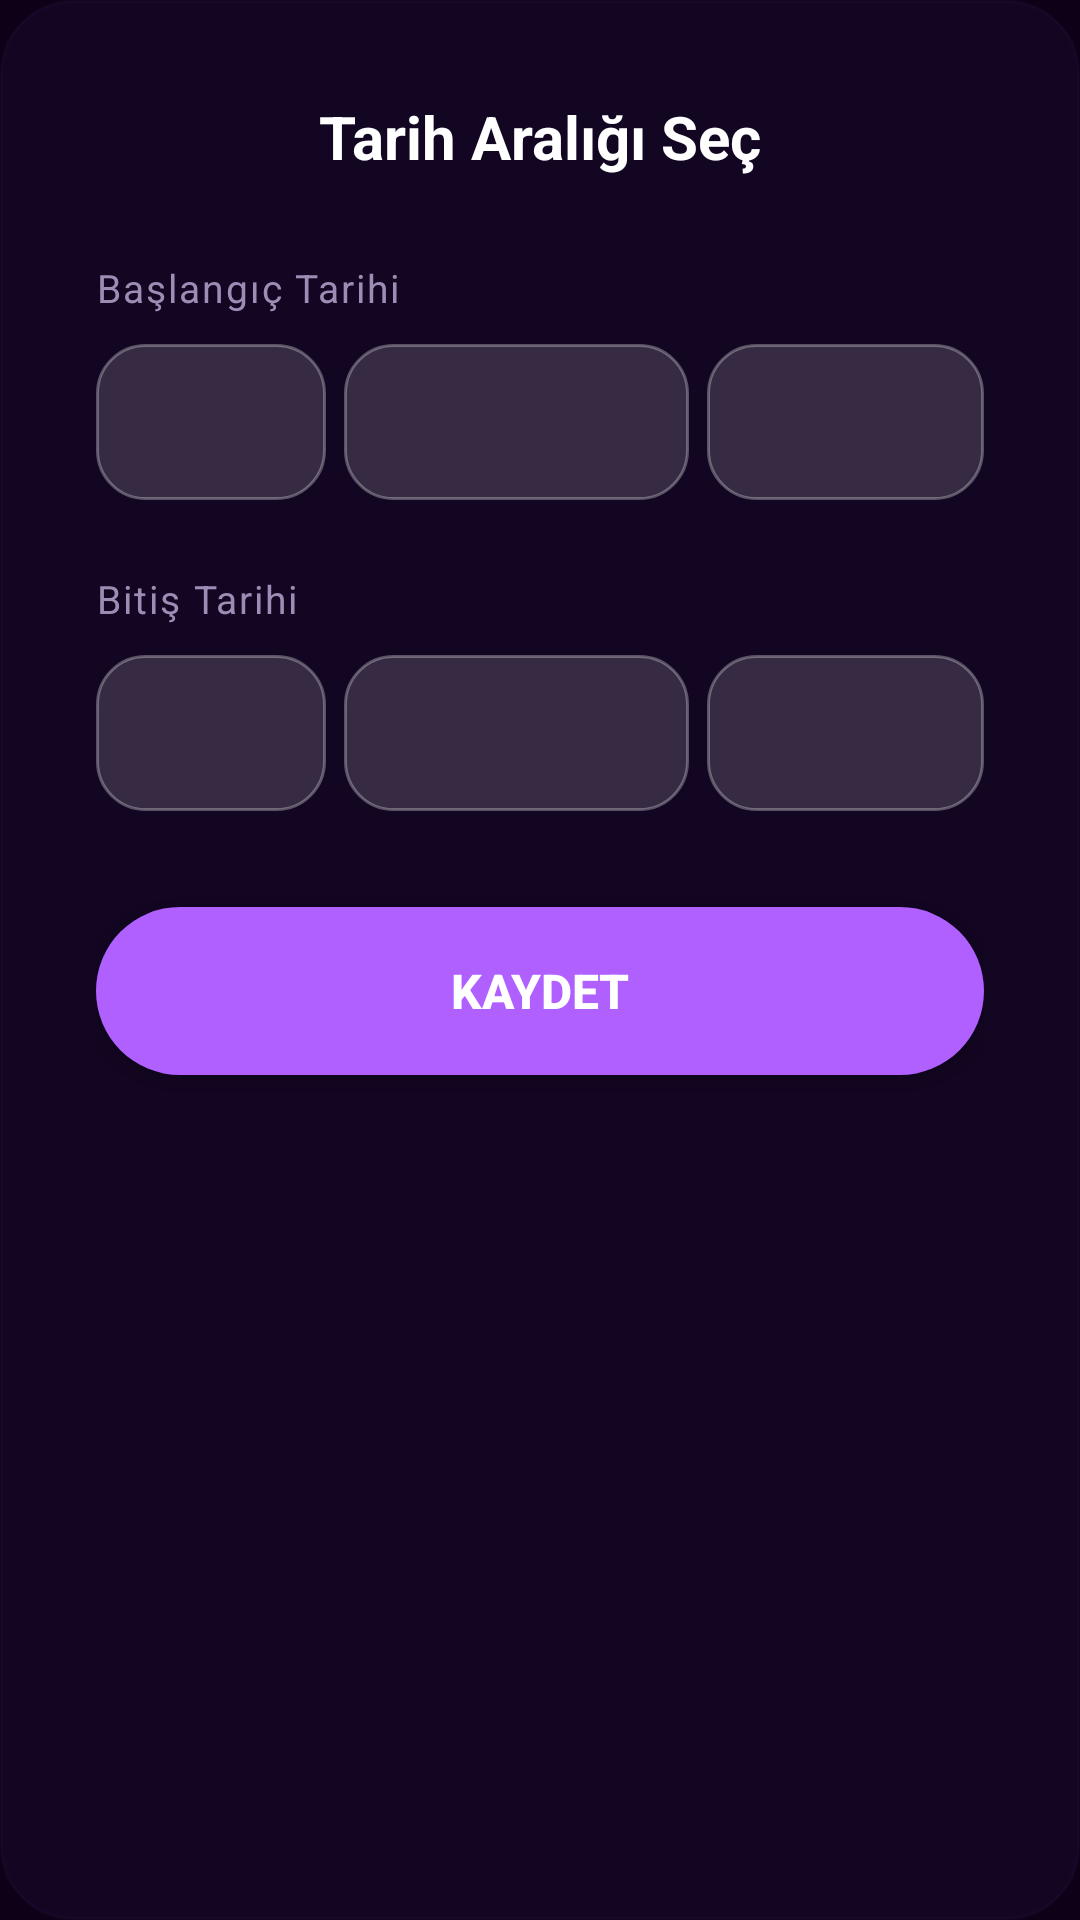

Android layout source for this screen:
<!-- AndroidManifest.xml: application theme Theme.Cuzdan -->
<!-- res/layout/layout_custom_date_range_picker.xml -->
<?xml version="1.0" encoding="utf-8"?>
<LinearLayout xmlns:android="http://schemas.android.com/apk/res/android"
    android:layout_width="match_parent"
    android:layout_height="wrap_content"
    android:orientation="vertical"
    android:padding="32dp"
    android:background="@drawable/bg_pill_dark">

    <TextView
        android:layout_width="wrap_content"
        android:layout_height="wrap_content"
        android:text="Tarih Aralığı Seç"
        android:textColor="@color/white"
        android:textSize="20sp"
        android:textStyle="bold"
        android:layout_marginBottom="28dp"
        android:layout_gravity="center_horizontal"/>

    
    <TextView
        android:layout_width="wrap_content"
        android:layout_height="wrap_content"
        android:text="Başlangıç Tarihi"
        android:textColor="@color/text_secondary"
        android:textSize="13sp"
        android:letterSpacing="0.05"
        android:layout_marginBottom="10dp"/>

    <LinearLayout
        android:layout_width="match_parent"
        android:layout_height="wrap_content"
        android:orientation="horizontal"
        android:layout_marginBottom="24dp">

        <Spinner
            android:id="@+id/spinnerStartDay"
            android:layout_width="0dp"
            android:layout_height="52dp"
            android:layout_weight="1"
            android:background="@drawable/bg_spinner"
            android:layout_marginEnd="6dp"
            android:paddingStart="12dp"/>

        <Spinner
            android:id="@+id/spinnerStartMonth"
            android:layout_width="0dp"
            android:layout_height="52dp"
            android:layout_weight="1.5"
            android:background="@drawable/bg_spinner"
            android:layout_marginEnd="6dp"
            android:paddingStart="12dp"/>

        <Spinner
            android:id="@+id/spinnerStartYear"
            android:layout_width="0dp"
            android:layout_height="52dp"
            android:layout_weight="1.2"
            android:background="@drawable/bg_spinner"
            android:paddingStart="12dp"/>
    </LinearLayout>

    
    <TextView
        android:layout_width="wrap_content"
        android:layout_height="wrap_content"
        android:text="Bitiş Tarihi"
        android:textColor="@color/text_secondary"
        android:textSize="13sp"
        android:letterSpacing="0.05"
        android:layout_marginBottom="10dp"/>

    <LinearLayout
        android:layout_width="match_parent"
        android:layout_height="wrap_content"
        android:orientation="horizontal"
        android:layout_marginBottom="32dp">

        <Spinner
            android:id="@+id/spinnerEndDay"
            android:layout_width="0dp"
            android:layout_height="52dp"
            android:layout_weight="1"
            android:background="@drawable/bg_spinner"
            android:layout_marginEnd="6dp"
            android:paddingStart="12dp"/>

        <Spinner
            android:id="@+id/spinnerEndMonth"
            android:layout_width="0dp"
            android:layout_height="52dp"
            android:layout_weight="1.5"
            android:background="@drawable/bg_spinner"
            android:layout_marginEnd="6dp"
            android:paddingStart="12dp"/>

        <Spinner
            android:id="@+id/spinnerEndYear"
            android:layout_width="0dp"
            android:layout_height="52dp"
            android:layout_weight="1.2"
            android:background="@drawable/bg_spinner"
            android:paddingStart="12dp"/>
    </LinearLayout>

    <Button
        android:id="@+id/btnSaveRange"
        android:layout_width="match_parent"
        android:layout_height="56dp"
        android:text="KAYDET"
        android:textSize="16sp"
        android:textColor="@color/white"
        android:textStyle="bold"
        android:backgroundTint="?attr/colorPrimary"
        android:background="@drawable/bg_button_pill"
        android:elevation="4dp"/>
</LinearLayout>
<!-- resources referenced by this layout -->
<resources>
  <color name="text_secondary">#9D8DB5</color>
  <color name="white">#FFFFFFFF</color>
  <!-- drawable bg_button_pill (drawable) -->
  <?xml version="1.0" encoding="utf-8"?>
  <shape xmlns:android="http://schemas.android.com/apk/res/android">
      <solid android:color="?attr/colorPrimary"/>
      <corners android:radius="28dp"/>
  </shape>
  <!-- drawable bg_pill_dark (drawable) -->
  <?xml version="1.0" encoding="utf-8"?>
  <shape xmlns:android="http://schemas.android.com/apk/res/android">
      <solid android:color="?attr/surfaceGlassStrong" />
      <corners android:radius="24dp" />
  
      <stroke android:width="1dp" android:color="@color/surface_glass_strong" />
  
  </shape>
  <!-- drawable bg_spinner (drawable) -->
  <?xml version="1.0" encoding="utf-8"?>
  <shape xmlns:android="http://schemas.android.com/apk/res/android">
      <solid android:color="#26FFFFFF"/>
      <corners android:radius="16dp"/>
      <stroke android:width="1dp" android:color="#4DFFFFFF"/>
  </shape>
  <color name="surface_glass_strong">#332D1B4D</color>
  <color name="accent_violet">#B060FF</color>
  <color name="accent_violet_light">#D090FF</color>
  <color name="black">#FF000000</color>
  <color name="surface_glass">#1A2D1B4D</color>
  <color name="accent_violet_glow">#4DB060FF</color>
  <color name="divider_color">#2D1B4D</color>
  <!-- drawable bg_bottom_sheet (drawable) -->
  <?xml version="1.0" encoding="utf-8"?>
  <shape xmlns:android="http://schemas.android.com/apk/res/android">
      <gradient
          android:angle="90"
          android:startColor="@color/bg_end"
          android:endColor="@color/bg_start"
          android:type="linear" />
      <corners
          android:topLeftRadius="24dp"
          android:topRightRadius="24dp" />
  </shape>
  <!-- drawable bg_main_gradient (drawable) -->
  <?xml version="1.0" encoding="utf-8"?>
  <shape xmlns:android="http://schemas.android.com/apk/res/android">
      <gradient
          android:angle="315"
          android:endColor="@color/bg_end"
          android:startColor="@color/bg_start"
          android:type="linear" />
  </shape>
  <color name="accent_red">#FF4081</color>
  <color name="accent_green">#00FF88</color>
  <style name="CustomBottomSheetDialog" parent="Theme.MaterialComponents.DayNight.BottomSheetDialog">
          <item name="bottomSheetStyle">@style/CustomBottomSheetStyle</item>
          
      </style>
  <style name="CustomDialogTheme" parent="Theme.MaterialComponents.DayNight.Dialog.Alert">
          <item name="android:windowBackground">@drawable/bg_glass_dialog</item>
          
      </style>
  <style name="CustomBottomSheetStyle" parent="Widget.Design.BottomSheet.Modal">
          <item name="android:background">@android:color/transparent</item>
      </style>
  <color name="surface_card_dark">#1E122A</color>
  <color name="bg_dark_start">#0D0118</color>
  <color name="bg_end">#05000A</color>
  <color name="bg_start">#0D0118</color>
  <!-- drawable bg_glass_dialog (drawable) -->
  <?xml version="1.0" encoding="utf-8"?>
  <shape xmlns:android="http://schemas.android.com/apk/res/android">
      <solid android:color="?attr/surfaceGlassStrong" />
      <corners android:radius="28dp" />
      <stroke android:width="1dp" android:color="?attr/colorOutline" />
  </shape>
</resources>
